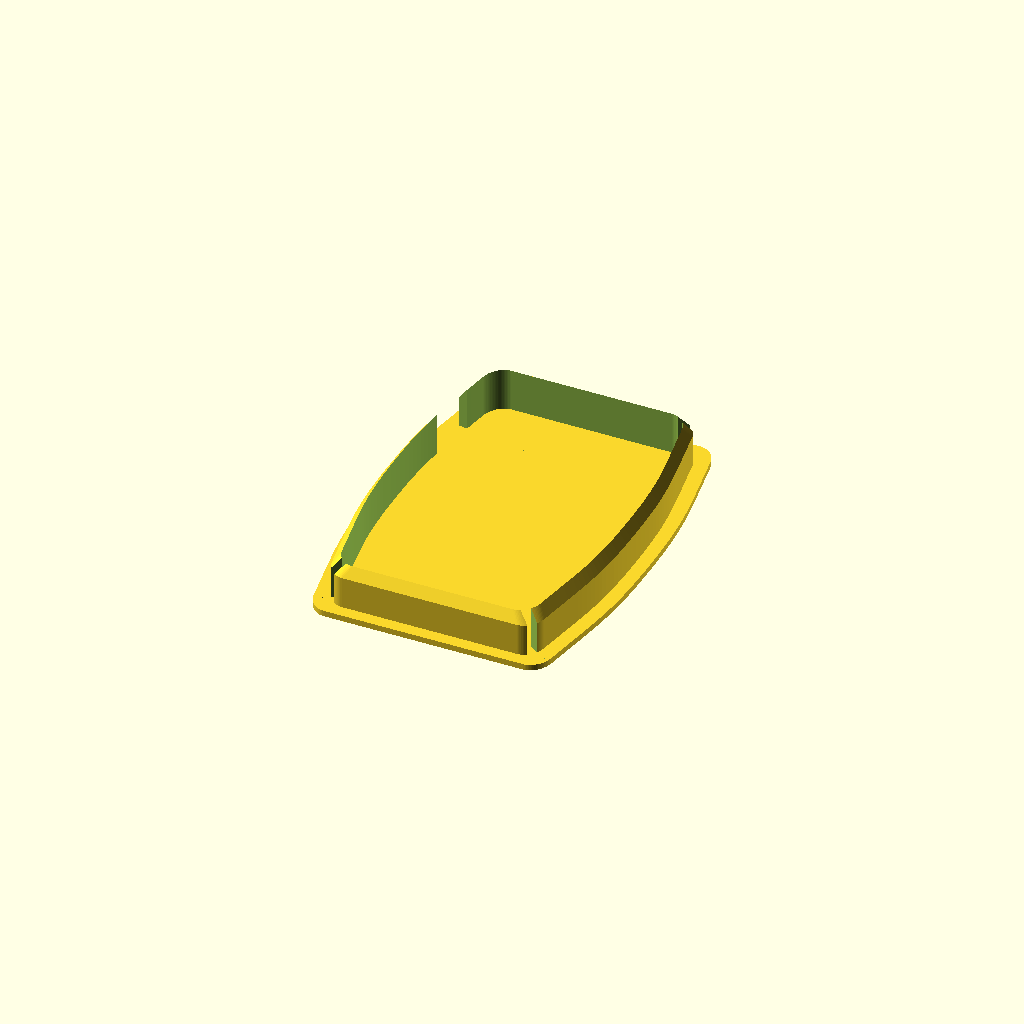
Cell 1 — every parameter at its default value.
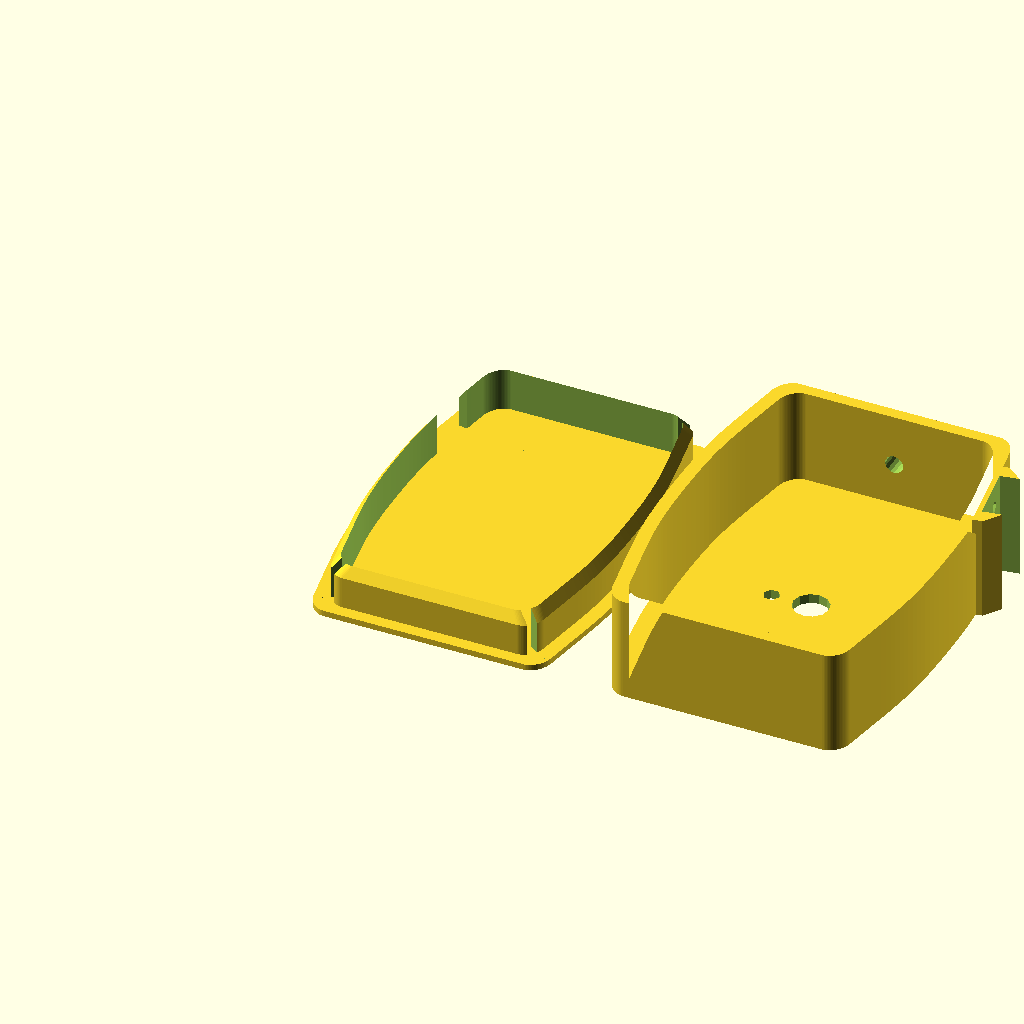
Cell 2 — includeTop set to true, the other parameters unchanged.
All cells are drawn from one camera (rotation 55°, 0°, 25°, orthographic, colour scheme Cornfield), so only the parameter changes between them.
OpenSCAD source file paddlemain.scad:
use <bezier.scad>;
use <paths.scad>;
use <tubemesh.scad>;

//<params>
includeTop = false;
includeBottom = true;
buttonWidth = 11.9;
buttonHeight = 3.1;
buttonTolerance = 0.2;
topWall = 2;
sideWall = 2.5;
bottomWall = 1.25;
rimWall = 1.5;
rimHeight = 9;
rimTolerance = 0.1;
width = 50;
length = 80;
bulgeAngle = 10;
bulgeTension = 0.2;
bulgeFraction = 0.05;
corner = 4;
height = 22;
cableHole = 3.8;
contactHole = 2.5;
contactHorizontalSpacing = 5.1;
contactVerticalSpacing = 12.15;
potShaftHole = 7.5;
potIndexHole = 3.5;
potIndexDistance = 8.3;
buttonPosition = 0.2;
//</params>

module dummy() {}

nudge = 0.01;

function edges(offset=0) = 
    let(width=width+2*offset,
        length=length+2*offset)
    Bezier(
        [ [0,-length/2], LINE(), LINE(), [width/2-corner,-length/2],
          POLAR(corner/2,0),
          SMOOTH_ABS(corner/2),
          [width/2,-length/2+corner],
          POLAR(bulgeTension*length,90-bulgeAngle),
          POLAR(bulgeTension*length,-90),
          [width/2+length*bulgeFraction,0],
          REPEAT_MIRRORED([0,1]),
          REPEAT_MIRRORED([1,0]) ] );
          
outer = edges();
interp = interpolationData(outer);
peri = totalLength(interp);
buttonDistance = peri/2-width/2-buttonPosition*length;
buttonZ = height/2;


module bowl() {
    linear_extrude(height=topWall) polygon(outer);
    linear_extrude(height=height) difference() {
        polygon(outer);
        polygon(edges(-sideWall));
    }
}

module onFace(distance,horizOffset,vertOffset) {
    d = distance+horizOffset;
    z = buttonZ+vertOffset;
    xy = interpolateByDistance(interp,d);
    tangent = getTangentByDistance(interp,d);
    angle = atan2(tangent[1],tangent[0])-90;
    translate([0,0,z])
    translate(xy)
    rotate([0,0,angle])
    rotate([0,90,0])
    rotate([0,0,90])
    children();
}

module hole(distance,horizOffset,vertOffset,diameter) {
    onFace(distance,horizOffset,vertOffset) cylinder(h=3*sideWall+width/2,d=diameter,$fn=16,center=true);
}

module buttonHolder(positive=true) {
    function layer(w,nudge=0) = 
        [[-w/2,-height/2-nudge],[w/2,-height/2-nudge],[w/2,height/2+nudge],[-w/2,height/2+nudge]];
    
    w = buttonWidth+2*buttonTolerance;
    
    translate([0,0,-1])
    if (positive) {
        tubeMesh(
            [sectionZ(layer(w+2*buttonHeight),0),
            sectionZ(layer(w+2*buttonHeight),2),
            sectionZ(layer(w),2+buttonHeight)]);
    }
    else {
        tubeMesh([sectionZ(layer(w),1),sectionZ(layer(w,1),3+buttonHeight)]);
        for(i=[-1,1]) for(j=[-1,1]) translate([contactHorizontalSpacing/2*i,contactVerticalSpacing/2*j,0]) cylinder(d=contactHole,h=width/2,center=true);
    }
}

module top() {
    difference() {
        union() {
            bowl();
            onFace(peri/2, 0, 0)
                translate([0,0,-0.1])
                cylinder(d1=3*cableHole,h=cableHole,d2=cableHole);
            onFace(buttonDistance,0,0) buttonHolder();
        }
        hole(peri/2, 0,0, cableHole);
        cylinder(h=3*topWall,d=potShaftHole,center=true);
        translate([-potIndexDistance,0,0])
        cylinder(h=3*topWall+100,d=potIndexHole,center=true);
            onFace(buttonDistance,0,0) buttonHolder(positive=false);
    }
}

module rimHole(pos,w) {
    mirror([1,0,0]) onFace(pos,0,0) translate([-w/2,-height,-width/2]) cube([w,2*height,width]);
}

module rimHoles() {
    rimHole(buttonDistance,contactHorizontalSpacing+2*contactHole);
    rimHole(width/2,2);
    rimHole(peri-width/2,2);
    rimHole(peri/2+width/2,2);
}

module rim() {
    difference() {
        tubeMesh(
            [sectionZ(edges(-rimTolerance-sideWall),0),
            sectionZ(edges(-rimTolerance-sideWall),rimHeight-1.5*rimWall),
        sectionZ(edges(-rimTolerance-sideWall-rimWall),rimHeight)]);
        translate([0,0,-nudge]) linear_extrude(height=rimHeight+2*nudge) polygon(edges(-rimTolerance-sideWall-rimWall));
        rimHoles();
    }
}

module bottom() {
    linear_extrude(height=bottomWall) polygon(outer);
    translate([0,0,bottomWall-nudge]) rim();
}

if (includeTop) top();

if (includeBottom) translate(-[width+2*bulgeFraction*length+5,0,0]) bottom();
Customizer parameters (derived from the source; name, type, default, range or options):
includeTop: bool, default false
includeBottom: bool, default true
buttonWidth: number, default 11.9
buttonHeight: number, default 3.1
buttonTolerance: number, default 0.2
topWall: number, default 2
sideWall: number, default 2.5
bottomWall: number, default 1.25
rimWall: number, default 1.5
rimHeight: number, default 9
rimTolerance: number, default 0.1
width: number, default 50
length: number, default 80
bulgeAngle: number, default 10
bulgeTension: number, default 0.2
bulgeFraction: number, default 0.05
corner: number, default 4
height: number, default 22
cableHole: number, default 3.8
contactHole: number, default 2.5
contactHorizontalSpacing: number, default 5.1
contactVerticalSpacing: number, default 12.15
potShaftHole: number, default 7.5
potIndexHole: number, default 3.5
potIndexDistance: number, default 8.3
buttonPosition: number, default 0.2
